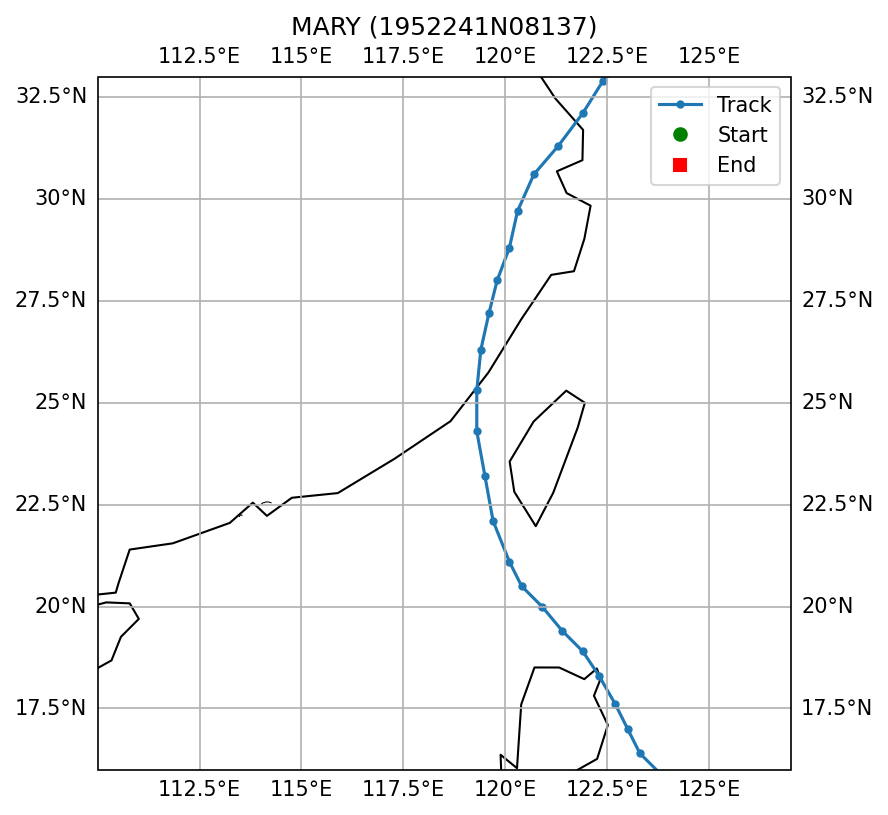

Source data for this figure (header and first rows):
SID, NAME, ISO_TIME, LAT, LON, DIST2LAND, USA_WIND, USA_PRES, USA_R34_NE, USA_R34_SE, USA_R34_SW, USA_R34_NW, USA_RMW, CMA_CAT
1952241N08137, MARY, 1952-08-30 18:00:00, 12.9, 126.9, 171, 50.0, , , , , , , 2
1952241N08137, MARY, 1952-08-30 21:00:00, 13.4, 126.2, 148, 55.0, , , , , , , 2
1952241N08137, MARY, 1952-08-31 00:00:00, 14.0, 125.6, 130, 60.0, , , , , , , 2
1952241N08137, MARY, 1952-08-31 03:00:00, 14.6, 125.0, 101, 63.0, , , , , , , 2
1952241N08137, MARY, 1952-08-31 06:00:00, 15.2, 124.5, 136, 65.0, , , , , , , 2
1952241N08137, MARY, 1952-08-31 09:00:00, 15.8, 123.9, 187, 65.0, , , , , , , 2
1952241N08137, MARY, 1952-08-31 12:00:00, 16.4, 123.3, 101, 65.0, , , , , , , 3
1952241N08137, MARY, 1952-08-31 15:00:00, 17.0, 123.0, 53, 65.0, , , , , , , 3
1952241N08137, MARY, 1952-08-31 18:00:00, 17.6, 122.7, 46, 65.0, , , , , , , 3
1952241N08137, MARY, 1952-08-31 21:00:00, 18.3, 122.3, 0, 63.0, , , , , , , 3
1952241N08137, MARY, 1952-09-01 00:00:00, 18.9, 121.9, 59, 60.0, , , , , , , 3
1952241N08137, MARY, 1952-09-01 03:00:00, 19.4, 121.4, 100, 58.0, , , , , , , 3
1952241N08137, MARY, 1952-09-01 06:00:00, 20.0, 120.9, 156, 55.0, , , , , , , 4
1952241N08137, MARY, 1952-09-01 09:00:00, 20.5, 120.4, 159, 53.0, , , , , , , 4
1952241N08137, MARY, 1952-09-01 12:00:00, 21.1, 120.1, 108, 50.0, , , , , , , 4
1952241N08137, MARY, 1952-09-01 15:00:00, 22.1, 119.7, 76, 48.0, , , , , , , 4
1952241N08137, MARY, 1952-09-01 18:00:00, 23.2, 119.5, 61, 45.0, , , , , , , 3
1952241N08137, MARY, 1952-09-01 21:00:00, 24.3, 119.3, 69, 48.0, , , , , , , 3
1952241N08137, MARY, 1952-09-02 00:00:00, 25.3, 119.3, 10, 50.0, , , , , , , 2
1952241N08137, MARY, 1952-09-02 03:00:00, 26.3, 119.4, 0, 50.0, , , , , , , 2
1952241N08137, MARY, 1952-09-02 06:00:00, 27.2, 119.6, 0, 50.0, , , , , , , 2
1952241N08137, MARY, 1952-09-02 09:00:00, 28.0, 119.8, 0, 53.0, , , , , , , 2
1952241N08137, MARY, 1952-09-02 12:00:00, 28.8, 120.1, 0, 55.0, , , , , , , 2
1952241N08137, MARY, 1952-09-02 15:00:00, 29.7, 120.3, 0, 55.0, , , , , , , 2
1952241N08137, MARY, 1952-09-02 18:00:00, 30.6, 120.7, 0, 55.0, , , , , , , 2
1952241N08137, MARY, 1952-09-02 21:00:00, 31.3, 121.3, 0, 53.0, , , , , , , 2
1952241N08137, MARY, 1952-09-03 00:00:00, 32.1, 121.9, 21, 50.0, , , , , , , 3
1952241N08137, MARY, 1952-09-03 03:00:00, 32.9, 122.4, 108, 50.0, , , , , , , 3
1952241N08137, MARY, 1952-09-03 12:00:00, 35.2, 124.9, 118, 45.0, , , , , , , 3
1952241N08137, MARY, 1952-09-03 15:00:00, 36.3, 126.2, 14, 45.0, , , , , , , 3
1952241N08137, MARY, 1952-09-03 18:00:00, 37.5, 127.6, 0, 45.0, , , , , , , 3
1952241N08137, MARY, 1952-09-03 21:00:00, 38.2, 128.8, 20, 43.0, , , , , , , 3
1952241N08137, MARY, 1952-09-04 00:00:00, 38.9, 130.1, 148, 40.0, , , , , , , 3
1952241N08137, MARY, 1952-09-04 03:00:00, 39.8, 131.6, 195, 38.0, , , , , , , 3
1952241N08137, MARY, 1952-09-04 09:00:00, 41.1, 134.2, 193, 33.0, , , , , , , 9
1952241N08137, MARY, 1952-09-04 12:00:00, 41.4, 134.9, 184, 30.0, , , , , , , 9
